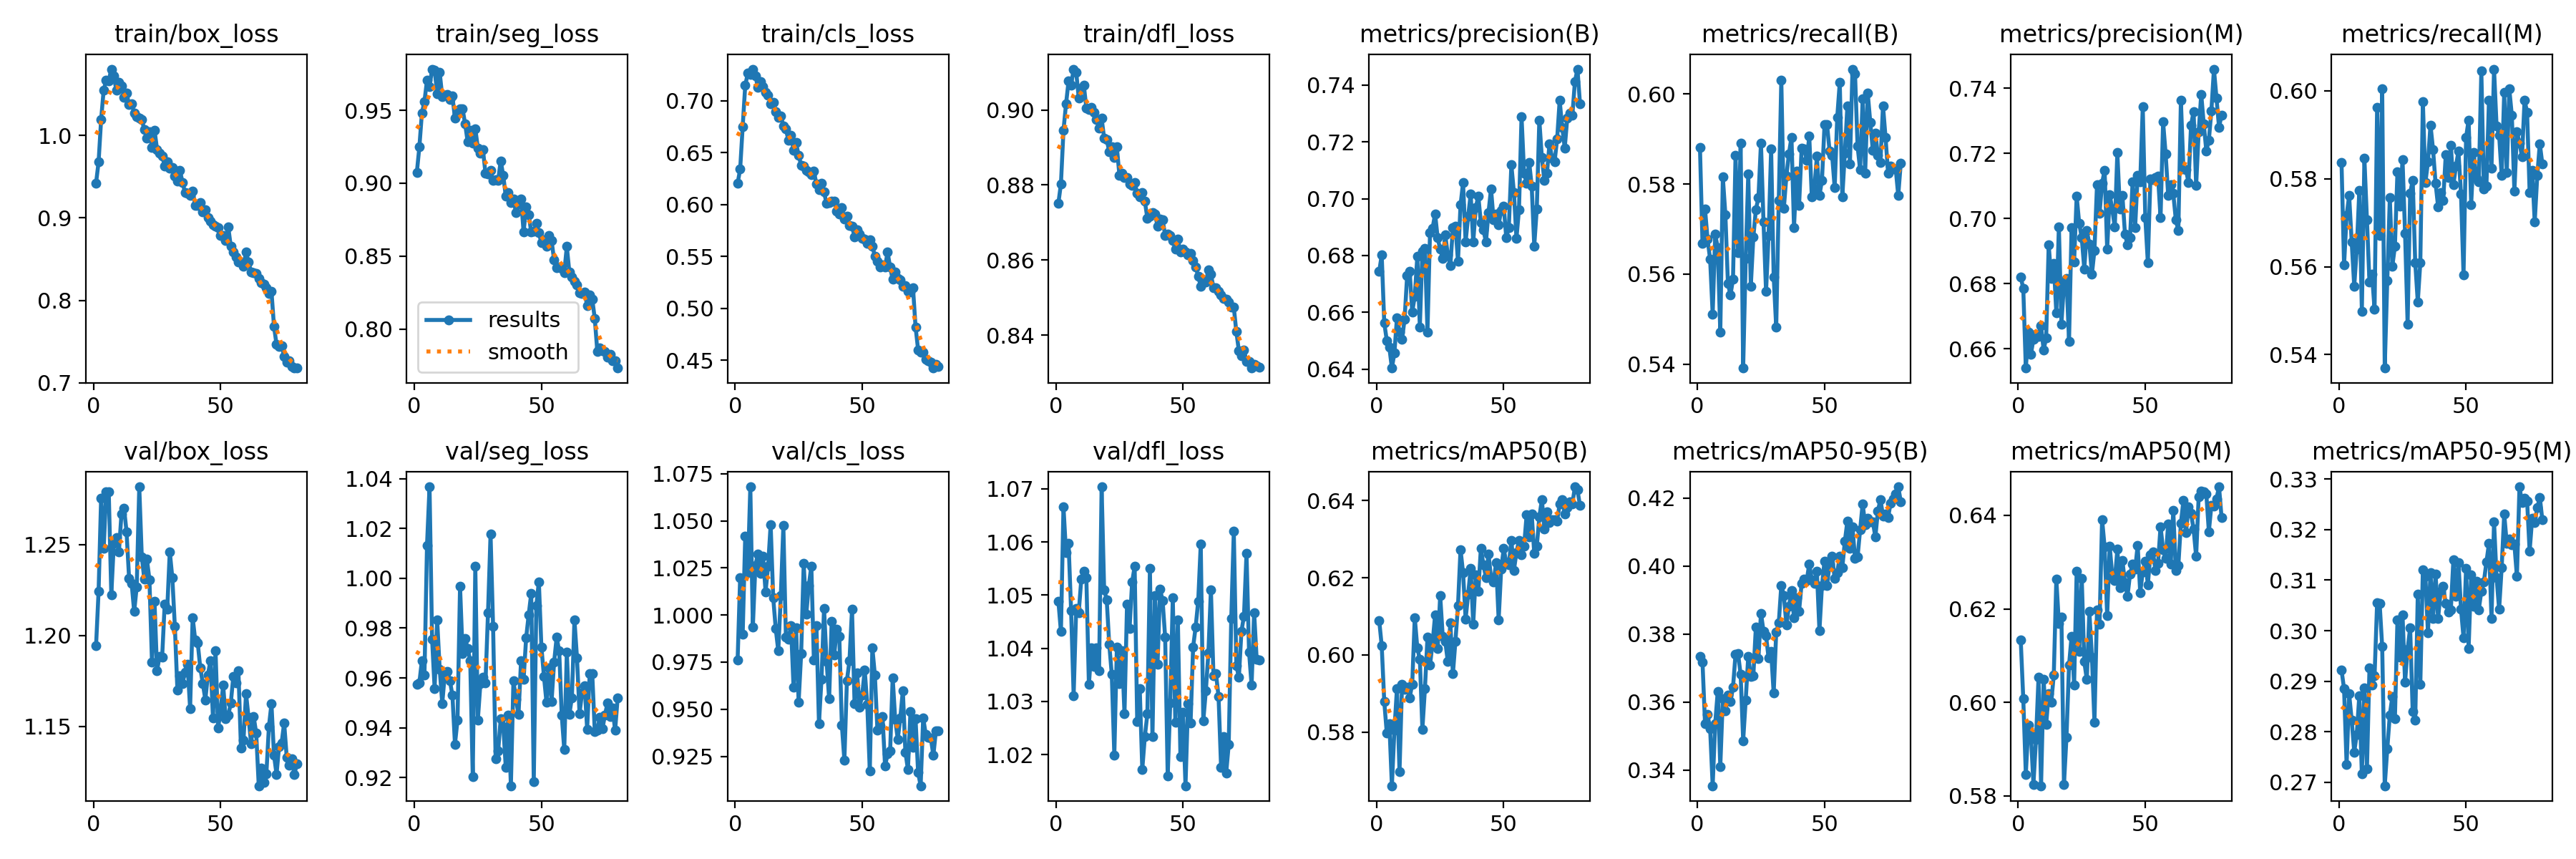

Values plotted in this chart, from the file beside it:
epoch, time, train/box_loss, train/seg_loss, train/cls_loss, train/dfl_loss, metrics/precision(B), metrics/recall(B), metrics/mAP50(B), metrics/mAP50-95(B), metrics/precision(M), metrics/recall(M), metrics/mAP50(M), metrics/mAP50-95(M), val/box_loss, val/seg_loss, val/cls_loss, val/dfl_loss, lr/pg0, lr/pg1, lr/pg2
1, 42.73, 0.9422, 0.9073, 0.6204, 0.8752, 0.6743, 0.5882, 0.609, 0.3734, 0.6821, 0.5837, 0.6133, 0.2922, 1.194, 0.9575, 0.976, 1.049, 0.0006504, 0.0006504, 0.0006504
2, 72.33, 0.9677, 0.9249, 0.634, 0.8803, 0.6801, 0.5668, 0.6024, 0.3717, 0.6784, 0.5604, 0.6008, 0.2885, 1.224, 0.9581, 1.02, 1.043, 0.001301, 0.001301, 0.001301
3, 102.2, 1.019, 0.9482, 0.6752, 0.8946, 0.6562, 0.5744, 0.5879, 0.3536, 0.654, 0.5716, 0.5847, 0.2734, 1.276, 0.9671, 0.99, 1.067, 0.001935, 0.001935, 0.001935
4, 132, 1.055, 0.9561, 0.7147, 0.9016, 0.6501, 0.5677, 0.5797, 0.3562, 0.665, 0.5762, 0.5951, 0.2875, 1.248, 0.9612, 1.042, 1.058, 0.001926, 0.001926, 0.001926
5, 161.2, 1.067, 0.9705, 0.7265, 0.9077, 0.6476, 0.5633, 0.5823, 0.3521, 0.6582, 0.5657, 0.593, 0.2823, 1.279, 1.013, 1.022, 1.06, 0.001901, 0.001901, 0.001901
6, 190.9, 1.066, 0.9661, 0.7254, 0.9066, 0.6404, 0.5511, 0.5661, 0.3353, 0.663, 0.5556, 0.5825, 0.276, 1.279, 1.037, 1.068, 1.047, 0.001876, 0.001876, 0.001876
7, 220.5, 1.08, 0.9782, 0.7305, 0.9109, 0.6457, 0.5688, 0.5806, 0.3537, 0.6643, 0.564, 0.5921, 0.2795, 1.222, 0.9755, 0.9937, 1.031, 0.001852, 0.001852, 0.001852
8, 250.1, 1.072, 0.9775, 0.7241, 0.9101, 0.6581, 0.5659, 0.5914, 0.3632, 0.6638, 0.5773, 0.6054, 0.2871, 1.251, 0.9557, 1.026, 1.047, 0.001827, 0.001827, 0.001827
9, 279.7, 1.054, 0.9615, 0.7126, 0.9033, 0.6531, 0.5471, 0.5697, 0.341, 0.667, 0.5498, 0.5822, 0.2716, 1.254, 0.9833, 1.032, 1.047, 0.001802, 0.001802, 0.001802
10, 309.4, 1.064, 0.976, 0.7187, 0.9059, 0.6504, 0.5815, 0.5924, 0.361, 0.6596, 0.5847, 0.605, 0.2887, 1.246, 0.9634, 1.022, 1.053, 0.001777, 0.001777, 0.001777
11, 339.1, 1.06, 0.9594, 0.7133, 0.9066, 0.6577, 0.5732, 0.5911, 0.3573, 0.6633, 0.5707, 0.5952, 0.2726, 1.267, 0.9498, 1.031, 1.054, 0.001752, 0.001752, 0.001752
12, 368.8, 1.046, 0.9604, 0.7082, 0.9005, 0.6729, 0.558, 0.5917, 0.3621, 0.6919, 0.5565, 0.6019, 0.2926, 1.27, 0.9615, 1.012, 1.053, 0.001728, 0.001728, 0.001728
13, 398.5, 1.051, 0.9611, 0.7055, 0.9001, 0.6745, 0.5554, 0.5889, 0.36, 0.6816, 0.5583, 0.6, 0.2892, 1.257, 0.9627, 1.026, 1.033, 0.001703, 0.001703, 0.001703
14, 428, 1.037, 0.9576, 0.6974, 0.9006, 0.6601, 0.5589, 0.5925, 0.3643, 0.6861, 0.5503, 0.6058, 0.291, 1.231, 0.9589, 1.048, 1.04, 0.001678, 0.001678, 0.001678
15, 457.6, 1.038, 0.9597, 0.6986, 0.8993, 0.6656, 0.5864, 0.6097, 0.3741, 0.671, 0.5963, 0.6264, 0.3055, 1.229, 0.9531, 1.009, 1.037, 0.001654, 0.001654, 0.001654
16, 487.7, 1.027, 0.9445, 0.6895, 0.8974, 0.6796, 0.5648, 0.6018, 0.3742, 0.6975, 0.5672, 0.617, 0.3054, 1.213, 0.9335, 0.9927, 1.04, 0.001629, 0.001629, 0.001629
17, 517.2, 1.022, 0.9477, 0.684, 0.8952, 0.6549, 0.5891, 0.5988, 0.3681, 0.6676, 0.6005, 0.6182, 0.2969, 1.227, 0.9431, 0.981, 1.036, 0.001604, 0.001604, 0.001604
18, 546.6, 1.021, 0.9509, 0.6855, 0.8978, 0.6815, 0.5392, 0.5808, 0.3487, 0.6798, 0.5369, 0.5824, 0.2693, 1.282, 0.9968, 1.01, 1.07, 0.001579, 0.001579, 0.001579
19, 576.2, 1.019, 0.951, 0.6758, 0.8925, 0.6824, 0.5635, 0.5912, 0.3605, 0.6817, 0.5568, 0.5926, 0.2766, 1.243, 0.9699, 1.047, 1.051, 0.001554, 0.001554, 0.001554
20, 606.1, 1.007, 0.9406, 0.6727, 0.8922, 0.6531, 0.5822, 0.6046, 0.3735, 0.6623, 0.5756, 0.608, 0.2833, 1.231, 0.9759, 0.9882, 1.049, 0.00153, 0.00153, 0.00153
21, 635.8, 0.997, 0.9283, 0.6616, 0.8889, 0.6881, 0.5573, 0.5973, 0.3676, 0.6972, 0.5602, 0.6142, 0.287, 1.242, 0.9718, 0.9871, 1.041, 0.001505, 0.001505, 0.001505
22, 665.5, 1.004, 0.9362, 0.6666, 0.8902, 0.6896, 0.5682, 0.6031, 0.3678, 0.6866, 0.5646, 0.6038, 0.2825, 1.231, 0.967, 0.9944, 1.035, 0.00148, 0.00148, 0.00148
23, 694.9, 0.9855, 0.9274, 0.6522, 0.8874, 0.6947, 0.5744, 0.6103, 0.3821, 0.7069, 0.5815, 0.6281, 0.3021, 1.185, 0.9204, 0.9616, 1.02, 0.001455, 0.001455, 0.001455
24, 724.6, 1.006, 0.9375, 0.6597, 0.8901, 0.6863, 0.5769, 0.6016, 0.3728, 0.6985, 0.5738, 0.6109, 0.2948, 1.219, 1.005, 0.9931, 1.04, 0.001431, 0.001431, 0.001431
25, 754.4, 0.9832, 0.9243, 0.6472, 0.8826, 0.6822, 0.5891, 0.6154, 0.3861, 0.694, 0.5844, 0.6266, 0.3031, 1.181, 0.9432, 0.9538, 1.033, 0.001406, 0.001406, 0.001406
26, 784.3, 0.9782, 0.9204, 0.638, 0.8832, 0.679, 0.5716, 0.6049, 0.3809, 0.6845, 0.5675, 0.6087, 0.2898, 1.189, 0.9577, 0.9796, 1.04, 0.001381, 0.001381, 0.001381
27, 813.8, 0.9751, 0.9231, 0.6371, 0.882, 0.6874, 0.5561, 0.6035, 0.3795, 0.6963, 0.547, 0.6049, 0.2963, 1.188, 0.9604, 1.027, 1.028, 0.001357, 0.001357, 0.001357
28, 843.4, 0.9631, 0.9069, 0.6331, 0.8819, 0.6802, 0.5686, 0.5983, 0.3729, 0.6922, 0.5767, 0.6194, 0.3006, 1.217, 0.958, 1, 1.048, 0.001332, 0.001332, 0.001332
29, 873, 0.9679, 0.9063, 0.6316, 0.8802, 0.6765, 0.5877, 0.6084, 0.3749, 0.6829, 0.5797, 0.6097, 0.284, 1.214, 0.9861, 1.016, 1.044, 0.001307, 0.001307, 0.001307
30, 902.4, 0.96, 0.9089, 0.6285, 0.88, 0.6897, 0.5594, 0.5951, 0.3626, 0.6902, 0.5609, 0.5957, 0.2823, 1.246, 1.018, 1.026, 1.052, 0.001282, 0.001282, 0.001282
31, 932, 0.961, 0.9017, 0.6321, 0.8806, 0.6904, 0.5482, 0.6036, 0.3805, 0.7104, 0.552, 0.6198, 0.3072, 1.232, 0.9807, 0.976, 1.055, 0.001257, 0.001257, 0.001257
32, 961.3, 0.9503, 0.9025, 0.6198, 0.8779, 0.6779, 0.5764, 0.6128, 0.3832, 0.7016, 0.561, 0.6168, 0.2894, 1.205, 0.9276, 0.9945, 1.026, 0.001233, 0.001233, 0.001233
33, 991, 0.9449, 0.9022, 0.6144, 0.8768, 0.6978, 0.6031, 0.6274, 0.3943, 0.7108, 0.5976, 0.6391, 0.312, 1.17, 0.9308, 0.9425, 1.032, 0.001208, 0.001208, 0.001208
34, 1021, 0.9577, 0.9154, 0.6206, 0.8781, 0.7056, 0.5746, 0.6214, 0.3914, 0.7149, 0.5791, 0.6332, 0.3108, 1.178, 0.9437, 0.966, 1.017, 0.001183, 0.001183, 0.001183
35, 1050, 0.9431, 0.9052, 0.6119, 0.8757, 0.6847, 0.5817, 0.6093, 0.3827, 0.6905, 0.5838, 0.6185, 0.2995, 1.174, 0.9406, 1.004, 1.023, 0.001159, 0.001159, 0.001159
36, 1080, 0.9307, 0.891, 0.601, 0.8711, 0.6938, 0.5867, 0.6157, 0.3881, 0.7074, 0.5922, 0.6334, 0.3115, 1.18, 0.924, 0.9754, 1.028, 0.001134, 0.001134, 0.001134
37, 1109, 0.9302, 0.8938, 0.6019, 0.8717, 0.7016, 0.5904, 0.6224, 0.3927, 0.7029, 0.5867, 0.6271, 0.3024, 1.184, 0.945, 0.9555, 1.055, 0.001109, 0.001109, 0.001109
38, 1139, 0.9273, 0.8866, 0.6031, 0.8727, 0.6848, 0.5704, 0.6081, 0.3847, 0.6973, 0.579, 0.6261, 0.3112, 1.16, 0.9168, 0.9968, 1.023, 0.001084, 0.001084, 0.001084
39, 1168, 0.9324, 0.8891, 0.6036, 0.8722, 0.6968, 0.5828, 0.6207, 0.3906, 0.7203, 0.5736, 0.6327, 0.3024, 1.21, 0.9589, 0.9788, 1.05, 0.001059, 0.001059, 0.001059
40, 1198, 0.9154, 0.8799, 0.5934, 0.8691, 0.701, 0.5753, 0.6165, 0.3868, 0.703, 0.5769, 0.6246, 0.3078, 1.198, 0.9514, 0.9923, 1.037, 0.001035, 0.001035, 0.001035
41, 1227, 0.9154, 0.8856, 0.591, 0.8709, 0.6915, 0.588, 0.6277, 0.3949, 0.707, 0.5751, 0.6303, 0.3088, 1.196, 0.9453, 0.9888, 1.051, 0.00101, 0.00101, 0.00101
42, 1257, 0.9184, 0.8894, 0.5968, 0.8707, 0.6891, 0.5878, 0.6235, 0.3962, 0.6953, 0.5854, 0.6256, 0.3053, 1.182, 0.967, 0.9417, 1.049, 0.0009853, 0.0009853, 0.0009853
43, 1287, 0.9072, 0.8666, 0.5858, 0.8666, 0.6847, 0.5852, 0.6201, 0.3957, 0.6918, 0.5803, 0.6227, 0.3037, 1.174, 0.9595, 0.9229, 1.042, 0.0009605, 0.0009605, 0.0009605
44, 1316, 0.9102, 0.8838, 0.5888, 0.8669, 0.6951, 0.5906, 0.6261, 0.4007, 0.694, 0.5876, 0.6275, 0.3041, 1.165, 0.9761, 0.9653, 1.016, 0.0009357, 0.0009357, 0.0009357
45, 1346, 0.9, 0.8786, 0.5802, 0.8666, 0.7035, 0.5771, 0.6201, 0.396, 0.7113, 0.5786, 0.6296, 0.314, 1.178, 0.9853, 0.9757, 1.03, 0.000911, 0.000911, 0.000911
46, 1376, 0.8956, 0.8665, 0.5791, 0.8653, 0.6926, 0.579, 0.619, 0.3949, 0.6972, 0.5828, 0.6285, 0.3069, 1.186, 0.9939, 1.003, 1.05, 0.0008862, 0.0008862, 0.0008862
47, 1405, 0.8915, 0.8671, 0.5689, 0.8629, 0.6945, 0.5861, 0.6239, 0.3985, 0.7133, 0.5863, 0.6336, 0.3135, 1.154, 0.9185, 0.9529, 1.026, 0.0008615, 0.0008615, 0.0008615
48, 1435, 0.89, 0.8726, 0.5755, 0.8656, 0.6909, 0.5775, 0.6091, 0.381, 0.7113, 0.5765, 0.6235, 0.3043, 1.192, 0.9889, 0.9692, 1.045, 0.0008368, 0.0008368, 0.0008368
49, 1465, 0.8884, 0.866, 0.5718, 0.8622, 0.6959, 0.5808, 0.6224, 0.3943, 0.7343, 0.5581, 0.6279, 0.2986, 1.149, 0.9986, 0.951, 1.02, 0.000812, 0.000812, 0.000812
50, 1495, 0.8783, 0.8593, 0.5675, 0.8629, 0.6973, 0.5931, 0.6276, 0.4015, 0.7002, 0.5895, 0.6302, 0.3124, 1.158, 0.9725, 0.9574, 1.028, 0.0007872, 0.0007872, 0.0007872
51, 1525, 0.8782, 0.8614, 0.5666, 0.8621, 0.6862, 0.5931, 0.6239, 0.3943, 0.6864, 0.5933, 0.6252, 0.2965, 1.173, 0.9607, 0.9708, 1.014, 0.0007625, 0.0007625, 0.0007625
52, 1554, 0.8724, 0.8568, 0.5624, 0.8614, 0.6898, 0.5873, 0.6234, 0.4006, 0.7122, 0.5742, 0.6316, 0.3111, 1.154, 0.9503, 0.9524, 1.03, 0.0007378, 0.0007378, 0.0007378
53, 1584, 0.8891, 0.8641, 0.5658, 0.8617, 0.7119, 0.5863, 0.6298, 0.4029, 0.7119, 0.586, 0.6322, 0.3048, 1.156, 0.964, 0.9172, 1.026, 0.000713, 0.000713, 0.000713
54, 1614, 0.8655, 0.8608, 0.5601, 0.8599, 0.7023, 0.5791, 0.622, 0.3963, 0.7125, 0.5801, 0.6282, 0.3098, 1.163, 0.9506, 0.9827, 1.04, 0.0006882, 0.0006882, 0.0006882
55, 1643, 0.8582, 0.8472, 0.5502, 0.8582, 0.686, 0.5948, 0.6266, 0.3981, 0.7131, 0.5793, 0.6298, 0.3042, 1.178, 0.9663, 0.9681, 1.044, 0.0006635, 0.0006635, 0.0006635
56, 1673, 0.8522, 0.8419, 0.5453, 0.8557, 0.6962, 0.6025, 0.6297, 0.4029, 0.7002, 0.6046, 0.6376, 0.3078, 1.174, 0.9763, 0.9388, 1.049, 0.0006387, 0.0006387, 0.0006387
57, 1703, 0.8462, 0.8427, 0.5397, 0.853, 0.729, 0.5771, 0.6259, 0.3996, 0.7297, 0.5777, 0.6326, 0.3097, 1.181, 0.9709, 0.941, 1.06, 0.000614, 0.000614, 0.000614
58, 1733, 0.8464, 0.8418, 0.542, 0.8546, 0.709, 0.5869, 0.6282, 0.4073, 0.7199, 0.5784, 0.6308, 0.3136, 1.138, 0.945, 0.9462, 1.026, 0.0005893, 0.0005893, 0.0005893
59, 1762, 0.8413, 0.8388, 0.5401, 0.8541, 0.7055, 0.5974, 0.6363, 0.4133, 0.7071, 0.5979, 0.6382, 0.3173, 1.142, 0.9312, 0.9199, 1.032, 0.0005645, 0.0005645, 0.0005645
60, 1792, 0.8584, 0.8566, 0.5541, 0.8574, 0.7129, 0.5845, 0.6306, 0.4052, 0.7104, 0.5825, 0.6295, 0.3024, 1.168, 0.9703, 0.9262, 1.039, 0.0005397, 0.0005397, 0.0005397
... 20 more rows
